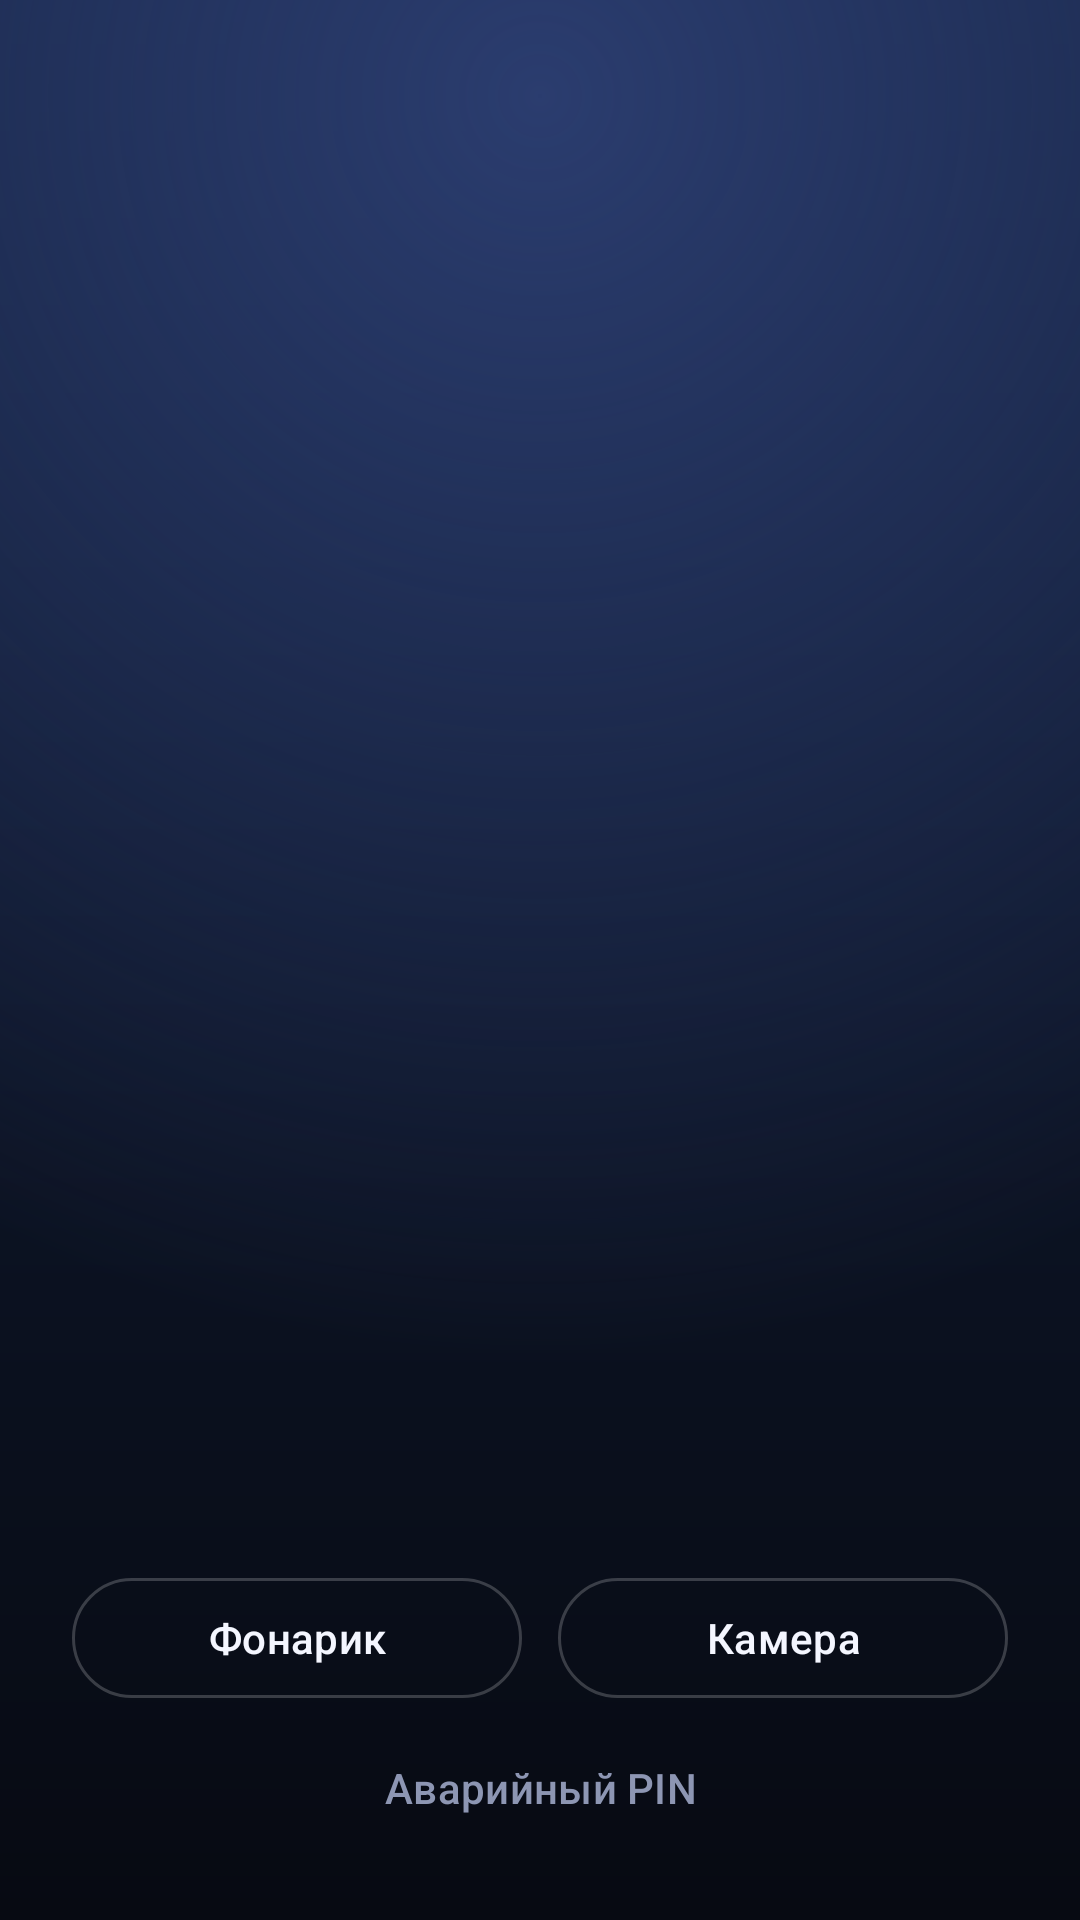

Here is an Android app screen rendered from its layout file. Give the layout XML and the strings, colors and styles it references.
<!-- AndroidManifest.xml: activity theme Theme.AdvancedAlarm.Lock -->
<!-- res/layout/activity_lock.xml -->
<?xml version="1.0" encoding="utf-8"?>
<FrameLayout xmlns:android="http://schemas.android.com/apk/res/android"
    xmlns:app="http://schemas.android.com/apk/res-auto"
    android:id="@+id/root"
    android:layout_width="match_parent"
    android:layout_height="match_parent"
    android:background="@drawable/bg_lock_gradient">

    <LinearLayout
        android:layout_width="match_parent"
        android:layout_height="match_parent"
        android:gravity="center_horizontal"
        android:orientation="vertical"
        android:paddingStart="24dp"
        android:paddingTop="16dp"
        android:paddingEnd="24dp"
        android:paddingBottom="20dp">

        <ScrollView
            android:layout_width="match_parent"
            android:layout_height="0dp"
            android:layout_weight="1"
            android:clipToPadding="false"
            android:fillViewport="true"
            android:scrollbars="none">

            <LinearLayout
                android:layout_width="match_parent"
                android:layout_height="wrap_content"
                android:gravity="center_horizontal|center_vertical"
                android:orientation="vertical"
                android:paddingTop="24dp">

                <TextView
                    android:id="@+id/clockText"
                    style="@style/TextAppearance.AdvancedAlarm.LockClock"
                    android:layout_width="wrap_content"
                    android:layout_height="wrap_content" />

                <TextView
                    android:id="@+id/dateText"
                    android:layout_width="wrap_content"
                    android:layout_height="wrap_content"
                    android:layout_marginTop="2dp"
                    android:textAppearance="?attr/textAppearanceTitleMedium"
                    android:textColor="@color/lock_text_dim" />

                <TextView
                    android:id="@+id/statusText"
                    style="@style/TextAppearance.AdvancedAlarm.LockStatus"
                    android:layout_width="wrap_content"
                    android:layout_height="wrap_content"
                    android:layout_marginTop="28dp"
                    android:gravity="center" />

                <TextView
                    android:id="@+id/countdownText"
                    android:layout_width="wrap_content"
                    android:layout_height="wrap_content"
                    android:layout_marginTop="6dp"
                    android:textAppearance="?attr/textAppearanceBodyLarge"
                    android:textColor="@color/lock_text_dim" />

                <com.google.android.material.card.MaterialCardView
                    android:id="@+id/quizContainer"
                    android:layout_width="match_parent"
                    android:layout_height="wrap_content"
                    android:layout_marginTop="24dp"
                    android:visibility="gone"
                    app:cardBackgroundColor="@color/lock_surface"
                    app:cardCornerRadius="24dp"
                    app:cardElevation="0dp"
                    app:strokeColor="#22FFFFFF"
                    app:strokeWidth="1dp">

                    <LinearLayout
                        android:layout_width="match_parent"
                        android:layout_height="wrap_content"
                        android:orientation="vertical"
                        android:padding="20dp">

                        <TextView
                            android:id="@+id/quizProgress"
                            android:layout_width="wrap_content"
                            android:layout_height="wrap_content"
                            android:textAppearance="?attr/textAppearanceLabelLarge"
                            android:textColor="@color/lock_text_dim" />

                        <TextView
                            android:id="@+id/quizProblem"
                            android:layout_width="match_parent"
                            android:layout_height="wrap_content"
                            android:layout_marginTop="10dp"
                            android:lineSpacingExtra="4dp"
                            android:textAppearance="?attr/textAppearanceHeadlineSmall"
                            android:textColor="@color/lock_text" />

                        <LinearLayout
                            android:id="@+id/quizInputs"
                            android:layout_width="match_parent"
                            android:layout_height="wrap_content"
                            android:layout_marginTop="6dp"
                            android:orientation="vertical" />

                        <TextView
                            android:id="@+id/quizHint"
                            android:layout_width="wrap_content"
                            android:layout_height="wrap_content"
                            android:layout_marginTop="12dp"
                            android:textAppearance="?attr/textAppearanceBodyMedium"
                            android:textColor="@color/lock_accent" />

                        <com.google.android.material.button.MaterialButton
                            android:id="@+id/quizCheckButton"
                            style="@style/Widget.Material3.Button"
                            android:layout_width="match_parent"
                            android:layout_height="54dp"
                            android:layout_marginTop="16dp"
                            android:text="@string/quiz_check"
                            android:textAppearance="?attr/textAppearanceTitleMedium" />
                    </LinearLayout>
                </com.google.android.material.card.MaterialCardView>
            </LinearLayout>
        </ScrollView>

        <LinearLayout
            android:layout_width="match_parent"
            android:layout_height="wrap_content"
            android:layout_marginTop="12dp"
            android:orientation="horizontal">

            <com.google.android.material.button.MaterialButton
                android:id="@+id/torchButton"
                style="@style/Widget.Material3.Button.OutlinedButton"
                android:layout_width="0dp"
                android:layout_height="48dp"
                android:layout_marginEnd="6dp"
                android:layout_weight="1"
                android:text="@string/action_torch_on"
                android:textColor="@color/lock_text"
                app:strokeColor="#33FFFFFF" />

            <com.google.android.material.button.MaterialButton
                android:id="@+id/cameraButton"
                style="@style/Widget.Material3.Button.OutlinedButton"
                android:layout_width="0dp"
                android:layout_height="48dp"
                android:layout_marginStart="6dp"
                android:layout_weight="1"
                android:text="@string/action_camera"
                android:textColor="@color/lock_text"
                app:strokeColor="#33FFFFFF" />
        </LinearLayout>

        <LinearLayout
            android:id="@+id/actionRow"
            android:layout_width="match_parent"
            android:layout_height="wrap_content"
            android:layout_marginTop="10dp"
            android:orientation="horizontal"
            android:visibility="gone">

            <com.google.android.material.button.MaterialButton
                android:id="@+id/stopButton"
                style="@style/Widget.Material3.Button"
                android:layout_width="0dp"
                android:layout_height="62dp"
                android:layout_weight="1"
                android:text="@string/action_stop_alarm"
                android:textAppearance="?attr/textAppearanceTitleMedium" />

            <com.google.android.material.button.MaterialButton
                android:id="@+id/snoozeButton"
                style="@style/Widget.Material3.Button.TonalButton"
                android:layout_width="0dp"
                android:layout_height="62dp"
                android:layout_marginStart="12dp"
                android:layout_weight="1"
                android:text="@string/action_snooze_short"
                android:textAppearance="?attr/textAppearanceTitleMedium" />
        </LinearLayout>

        <com.google.android.material.button.MaterialButton
            android:id="@+id/emergencyButton"
            style="@style/Widget.Material3.Button.TextButton"
            android:layout_width="wrap_content"
            android:layout_height="wrap_content"
            android:layout_marginTop="2dp"
            android:text="@string/action_emergency_pin"
            android:textColor="@color/lock_text_dim" />
    </LinearLayout>
</FrameLayout>
<!-- resources referenced by this layout -->
<resources>
  <color name="lock_accent">#8FA8FF</color>
  <color name="lock_surface">#151B2B</color>
  <color name="lock_text">#F4F6FF</color>
  <color name="lock_text_dim">#8D96B3</color>
  <!-- drawable bg_lock_gradient (drawable) -->
  <?xml version="1.0" encoding="utf-8"?>
  <layer-list xmlns:android="http://schemas.android.com/apk/res/android">
      <item>
          <shape android:shape="rectangle">
              <gradient
                  android:angle="270"
                  android:endColor="@color/lock_background"
                  android:startColor="#13203D"
                  android:type="linear" />
          </shape>
      </item>
      <item android:gravity="top">
          <shape android:shape="rectangle">
              <gradient
                  android:centerX="0.5"
                  android:centerY="0.05"
                  android:endColor="#00000000"
                  android:gradientRadius="420dp"
                  android:startColor="@color/lock_background_glow"
                  android:type="radial" />
          </shape>
      </item>
  </layer-list>
  <string name="action_camera">Камера</string>
  <string name="action_emergency_pin">Аварийный PIN</string>
  <string name="action_snooze_short">Перенести</string>
  <string name="action_stop_alarm">Выключить будильник</string>
  <string name="action_torch_on">Фонарик</string>
  <string name="quiz_check">Проверить</string>
  <style name="TextAppearance.AdvancedAlarm.LockClock" parent="TextAppearance.Material3.DisplayLarge">
          <item name="android:textSize">84sp</item>
          <item name="android:textColor">@color/lock_text</item>
          <item name="android:includeFontPadding">false</item>
          <item name="android:fontFeatureSettings">tnum</item>
          <item name="android:letterSpacing">-0.04</item>
      </style>
  <style name="TextAppearance.AdvancedAlarm.LockStatus" parent="TextAppearance.Material3.LabelLarge">
          <item name="android:textColor">@color/lock_accent</item>
          <item name="android:letterSpacing">0.12</item>
          <item name="android:textAllCaps">true</item>
      </style>
  <style name="Theme.AdvancedAlarm.Lock" parent="Theme.Material3.Dark.NoActionBar">
          <item name="colorPrimary">@color/lock_accent</item>
          <item name="colorOnPrimary">@color/lock_background</item>
          <item name="colorPrimaryContainer">@color/lock_surface</item>
          <item name="colorOnPrimaryContainer">@color/lock_text</item>
          <item name="colorSurface">@color/lock_surface</item>
          <item name="colorOnSurface">@color/lock_text</item>
          <item name="colorSurfaceVariant">@color/lock_surface</item>
          <item name="colorOnSurfaceVariant">@color/lock_text_dim</item>
          <item name="colorSecondaryContainer">@color/lock_surface_high</item>
          <item name="colorOnSecondaryContainer">@color/lock_text</item>
          <item name="colorOutline">@color/lock_text_dim</item>
          <item name="colorError">@color/lock_error</item>
          <item name="android:windowBackground">@drawable/bg_lock_gradient</item>
          <item name="android:statusBarColor">@android:color/transparent</item>
          <item name="android:navigationBarColor">@android:color/transparent</item>
          <item name="android:windowShowWallpaper">false</item>
          <item name="android:windowLightStatusBar">false</item>
      </style>
  <color name="lock_background">#070A12</color>
  <color name="lock_background_glow">#2A3C6E</color>
  <color name="lock_surface_high">#232C44</color>
  <color name="lock_error">#FF8A8A</color>
</resources>
